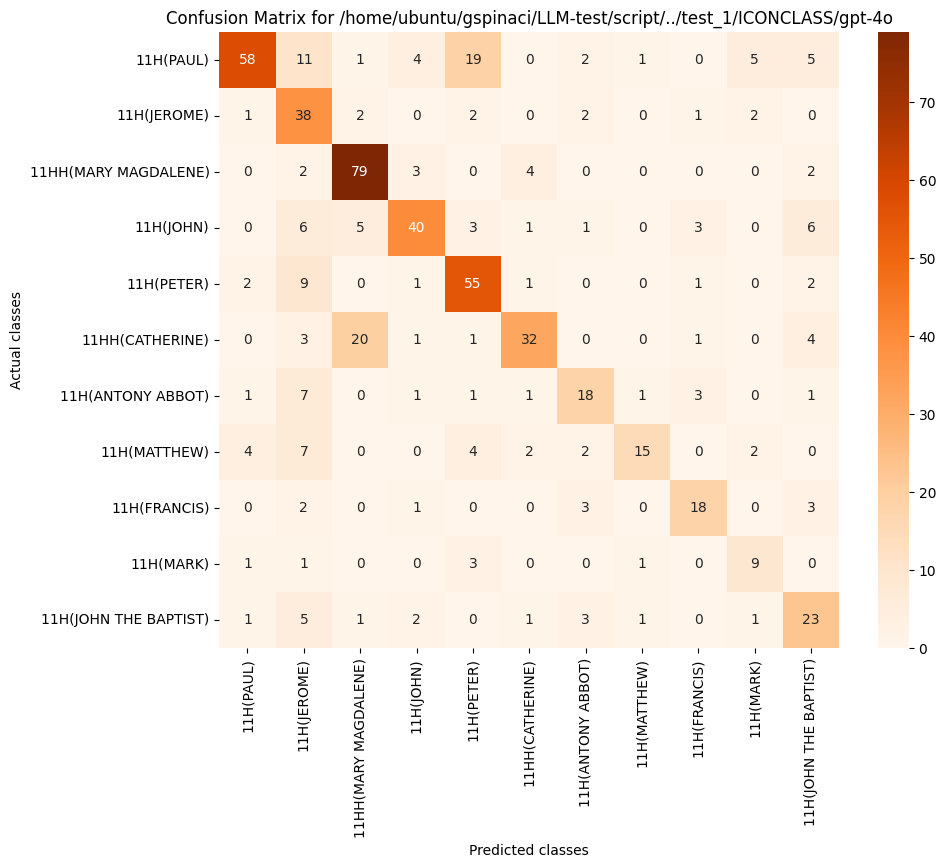

The file beside this chart, header and first rows:
, 11H(PAUL), 11H(JEROME), 11HH(MARY MAGDALENE), 11H(JOHN), 11H(PETER), 11HH(CATHERINE), 11H(ANTONY ABBOT), 11H(MATTHEW), 11H(FRANCIS), 11H(MARK), 11H(JOHN THE BAPTIST)
11H(PAUL), 58, 11, 1, 4, 19, 0, 2, 1, 0, 5, 5
11H(JEROME), 1, 38, 2, 0, 2, 0, 2, 0, 1, 2, 0
11HH(MARY MAGDALENE), 0, 2, 79, 3, 0, 4, 0, 0, 0, 0, 2
11H(JOHN), 0, 6, 5, 40, 3, 1, 1, 0, 3, 0, 6
11H(PETER), 2, 9, 0, 1, 55, 1, 0, 0, 1, 0, 2
11HH(CATHERINE), 0, 3, 20, 1, 1, 32, 0, 0, 1, 0, 4
11H(ANTONY ABBOT), 1, 7, 0, 1, 1, 1, 18, 1, 3, 0, 1
11H(MATTHEW), 4, 7, 0, 0, 4, 2, 2, 15, 0, 2, 0
11H(FRANCIS), 0, 2, 0, 1, 0, 0, 3, 0, 18, 0, 3
11H(MARK), 1, 1, 0, 0, 3, 0, 0, 1, 0, 9, 0
11H(JOHN THE BAPTIST), 1, 5, 1, 2, 0, 1, 3, 1, 0, 1, 23
